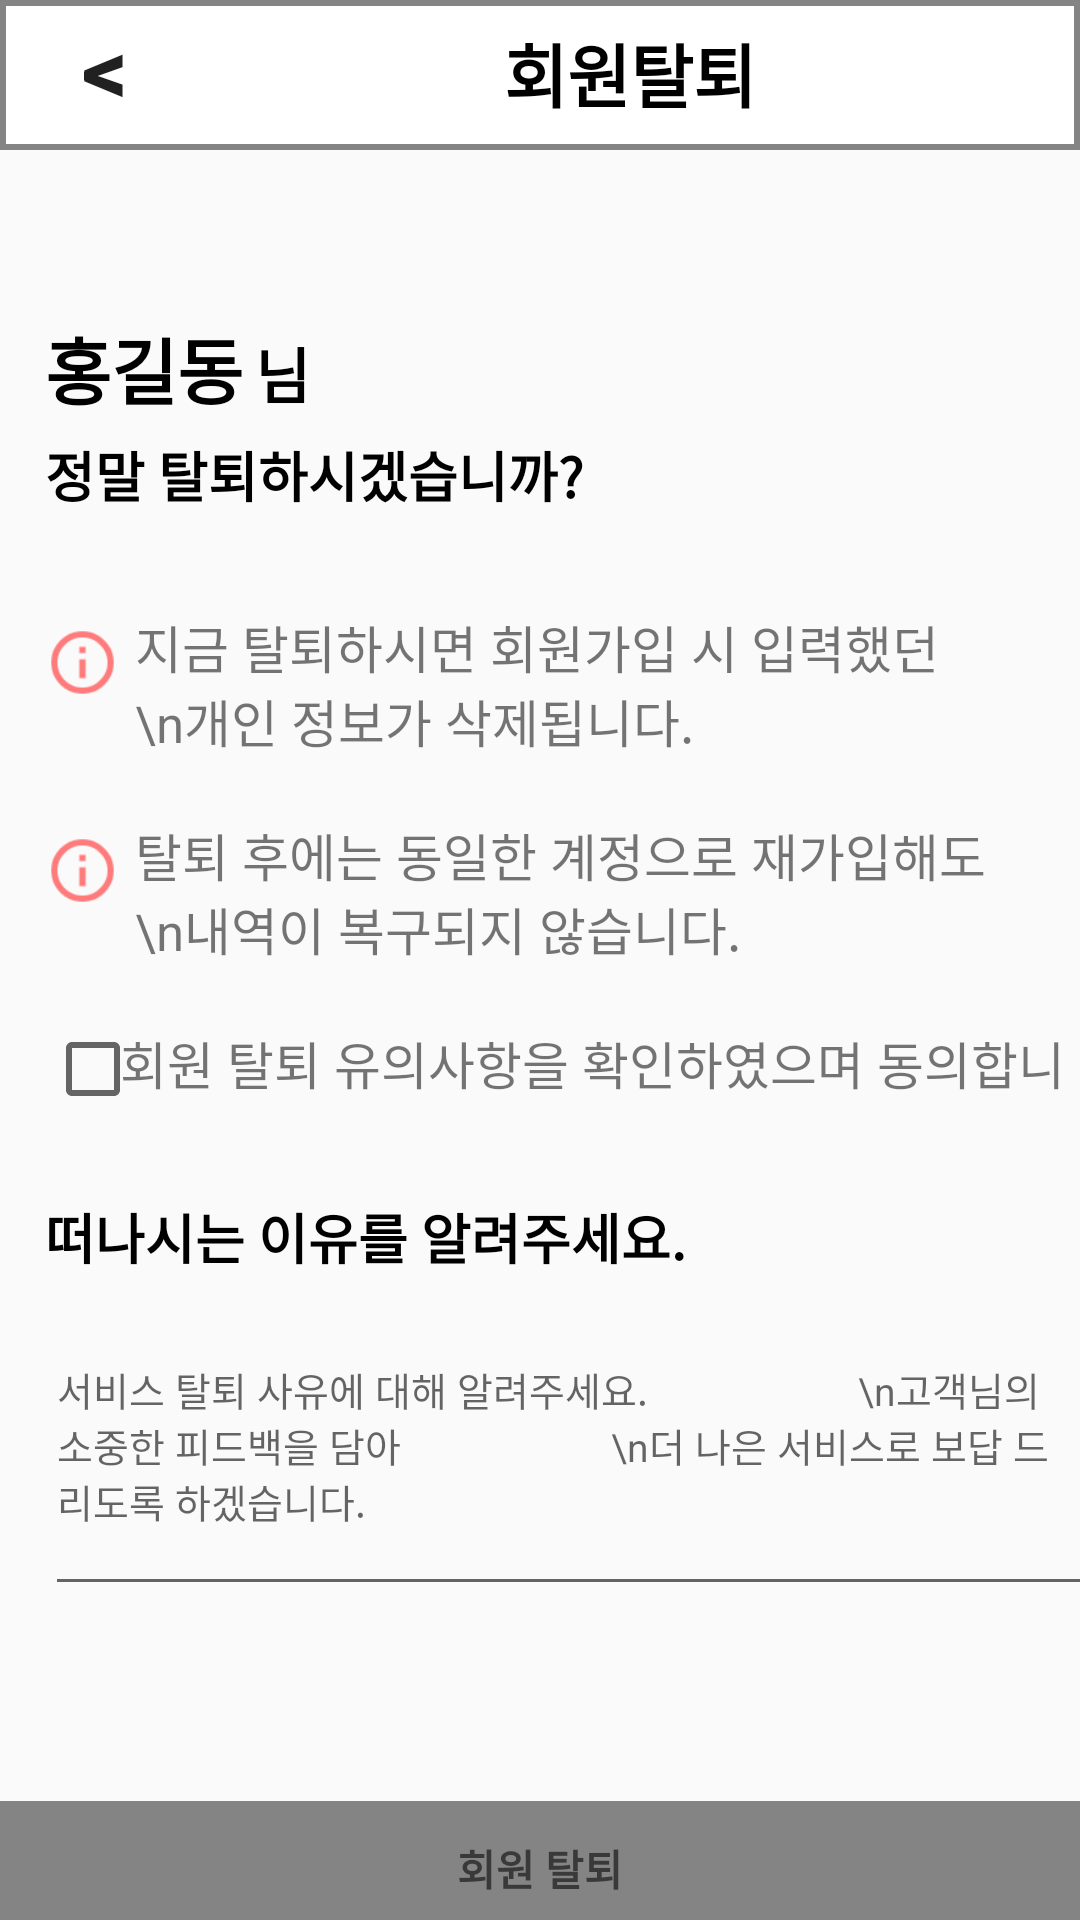

This screen was rendered from an Android layout file. Write that file and the resources it references.
<!-- AndroidManifest.xml: application theme Theme.Alimatest -->
<!-- res/layout/activity_withdrawal.xml -->
<?xml version="1.0" encoding="utf-8"?>
<LinearLayout xmlns:android="http://schemas.android.com/apk/res/android"
    xmlns:tools="http://schemas.android.com/tools"
    android:layout_width="match_parent"
    android:layout_height="match_parent"
    android:orientation="vertical"
    tools:context=".WithdrawalActivity">

    <LinearLayout
        android:layout_width="match_parent"
        android:layout_height="50dp"
        android:background="@drawable/top_box"
        android:orientation="horizontal">

        <Button
            android:id="@+id/backButton"
            android:layout_width="50dp"
            android:layout_height="45dp"
            android:layout_marginLeft="10dp"
            android:background="#00ff0000"
            android:text="&lt;"
            android:textStyle="bold"
            android:textSize="30dp"/>

        <TextView
            android:id="@+id/textView"
            android:layout_width="280dp"
            android:layout_height="45dp"
            android:gravity="center_horizontal"
            android:layout_marginLeft="10dp"
            android:text="회원탈퇴"
            android:textStyle="bold"
            android:textColor="@color/black"
            android:textSize="23dp" />
    </LinearLayout>

    <LinearLayout
        android:layout_width="wrap_content"
        android:layout_height="35dp"
        android:layout_marginTop="55dp"
        android:layout_gravity="bottom">
        <TextView
            android:id="@+id/userNameTextView"
            android:layout_width="70dp"
            android:layout_height="35dp"
            android:text="홍길동"
            android:textSize="24dp"
            android:textColor="@color/black"
            android:textStyle="bold"
            android:layout_marginLeft="15dp"
            android:layout_marginBottom="32dp"/>

        <TextView
            android:id="@+id/nameTextView"
            android:layout_width="20dp"
            android:layout_height="35dp"
            android:text="님"
            android:textSize="20dp"
            android:textColor="@color/black"
            android:textStyle="bold"
            android:layout_marginBottom="32dp"/>
    </LinearLayout>


    <TextView
        android:layout_width="wrap_content"
        android:layout_height="wrap_content"
        android:text="정말 탈퇴하시겠습니까?"
        android:textSize="18dp"
        android:textColor="@color/black"
        android:textStyle="bold"
        android:layout_marginLeft="15dp"
        android:layout_marginTop="5dp"
        android:layout_marginBottom="32dp"/>

    <LinearLayout
        android:layout_width="wrap_content"
        android:layout_height="wrap_content"
        android:layout_marginLeft="15dp">
        <ImageView
            android:layout_width="25dp"
            android:layout_height="25dp"
            android:layout_marginTop="5dp"
            android:background="@drawable/info_outline"/>

        <TextView
            android:layout_width="wrap_content"
            android:layout_height="wrap_content"
            android:text="지금 탈퇴하시면 회원가입 시 입력했던
                     \n개인 정보가 삭제됩니다."
            android:textSize="17dp"
            android:layout_marginLeft="5dp"
            android:layout_marginBottom="20dp"/>
    </LinearLayout>


    <LinearLayout
        android:layout_width="wrap_content"
        android:layout_height="wrap_content"
        android:layout_marginLeft="15dp">
        <ImageView
            android:layout_width="25dp"
            android:layout_height="25dp"
            android:layout_marginTop="5dp"
            android:background="@drawable/info_outline"/>
        <TextView
            android:layout_width="wrap_content"
            android:layout_height="wrap_content"
            android:text="탈퇴 후에는 동일한 계정으로 재가입해도
                         \n내역이 복구되지 않습니다."
            android:textSize="17dp"
            android:layout_marginLeft="5dp"
            android:layout_marginBottom="20dp"/>
    </LinearLayout>

    <LinearLayout
        android:layout_width="wrap_content"
        android:layout_height="27dp"
        android:layout_marginLeft="15dp">

        <CheckBox
            android:id="@+id/checkbox1"
            android:layout_width="25dp"
            android:layout_height="wrap_content"/>
        <TextView
            android:layout_width="wrap_content"
            android:layout_height="25dp"
            android:text="회원 탈퇴 유의사항을 확인하였으며 동의합니다."
            android:textSize="17dp"
            android:layout_marginBottom="40dp"/>
    </LinearLayout>

    <TextView
        android:layout_width="wrap_content"
        android:layout_height="wrap_content"
        android:text="떠나시는 이유를 알려주세요."
        android:textStyle="bold"
        android:textColor="@color/black"
        android:textSize="18dp"
        android:layout_marginLeft="15dp"
        android:layout_marginTop="30dp"/>

    <EditText
        android:id="@+id/editText"
        android:layout_width="350dp"
        android:layout_height="110dp"
        android:layout_marginLeft="15dp"
        android:textSize="13dp"
        android:hint="서비스 탈퇴 사유에 대해 알려주세요.
                    \n고객님의 소중한 피드백을 담아
                    \n더 나은 서비스로 보답 드리도록 하겠습니다." />

    <Button
        android:id="@+id/withdrawButton"
        android:layout_width="380dp"
        android:layout_height="45dp"
        android:text="회원 탈퇴"
        android:textStyle="bold"
        android:textColor="@color/darkgray"
        android:background="@color/gray"
        android:layout_gravity="center"
        android:layout_marginTop="65dp"
        android:enabled="false"
        android:layout_marginBottom="16dp"/>

</LinearLayout>
<!-- resources referenced by this layout -->
<resources>
  <color name="black">#FF000000</color>
  <color name="darkgray">#393939</color>
  <color name="gray">#848484</color>
  <!-- drawable info_outline: png bitmap (drawable, 1392 bytes) -->
  <!-- drawable top_box (drawable) -->
  <shape xmlns:android="http://schemas.android.com/apk/res/android"
      android:shape="rectangle">
      <solid android:color="@color/white" />
      <corners android:radius="0dp" />
      <padding
          android:left="0dp"
          android:top="0dp"
          android:right="0dp"
          android:bottom="10dp" />
      <stroke
          android:width="2dp"
          android:color="@color/gray" />
  </shape>
  <style name="Theme.Alimatest" parent="Base.Theme.Alimatest" />
  <color name="white">#FFFFFFFF</color>
  <style name="Base.Theme.Alimatest" parent="Theme.AppCompat.Light">
          
          
          <item name="windowNoTitle">true</item>
      </style>
</resources>
